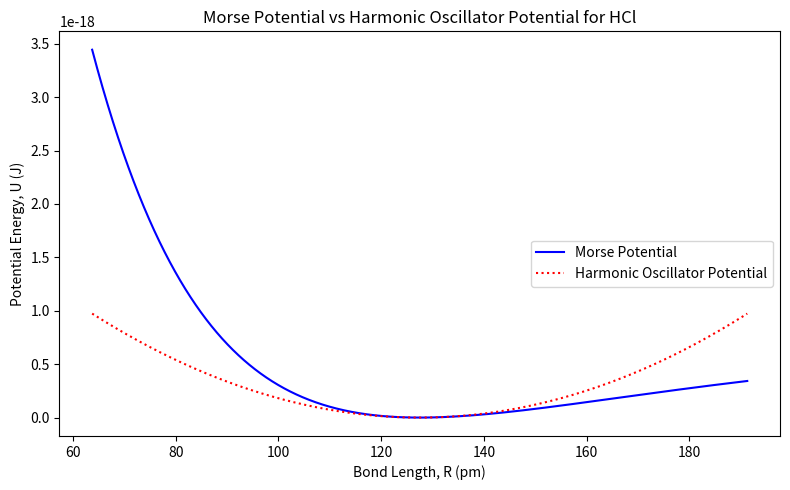

This chart was generated by the following Python code:
# -*- coding: utf-8 -*-

"""
Christian DiPietrantonio
ME 5110: Advanced Thermodynamics
Homework 04
09/16/2025

"""

import matplotlib.pyplot as plt
import numpy as np

# -------------------------
#PROBLEM 03b
# -------------------------

#Define Variables
De = 7.31*10**-19                   #Units: J
a = 1.81*10**10                     #Units: 1/m
Re = 1.275*10**-10                  #Equilibrium bond length (Units: m)
k = 2*De*a**2                       #Force constant (Units: N/m)


#Generate Actual Bond Lengths
R = np.linspace(0.5*Re, 1.5*Re, 10000)                  #Units: m
x = R - Re

#Define Morse Potential
U_morse = De*(np.exp(-2*a*x) - 2*np.exp(-a*x) +1)       #Units: J


#Define Corresponding Harmonic Oscillator Potential
U_harmonic = 0.5*k*x**2                                 #Units: J


#Conversions
R_pm = R * 10**12                                       #Actual Bond Lengths (Units: pm)


#Create Plot
plt.figure("Morse Potential vs Harmonic Oscillator Potential for HCl", figsize=(8,5))
plt.plot(R_pm, U_morse, label='Morse Potential', color ='blue')
plt.plot(R_pm, U_harmonic, linestyle=':', label='Harmonic Oscillator Potential', color='Red')
plt.xlabel('Bond Length, R (pm)')
plt.ylabel('Potential Energy, U (J)')
plt.title('Morse Potential vs Harmonic Oscillator Potential for HCl')
plt.legend(loc='upper right', bbox_to_anchor=(1, 0.5))
plt.tight_layout()
plt.show()
